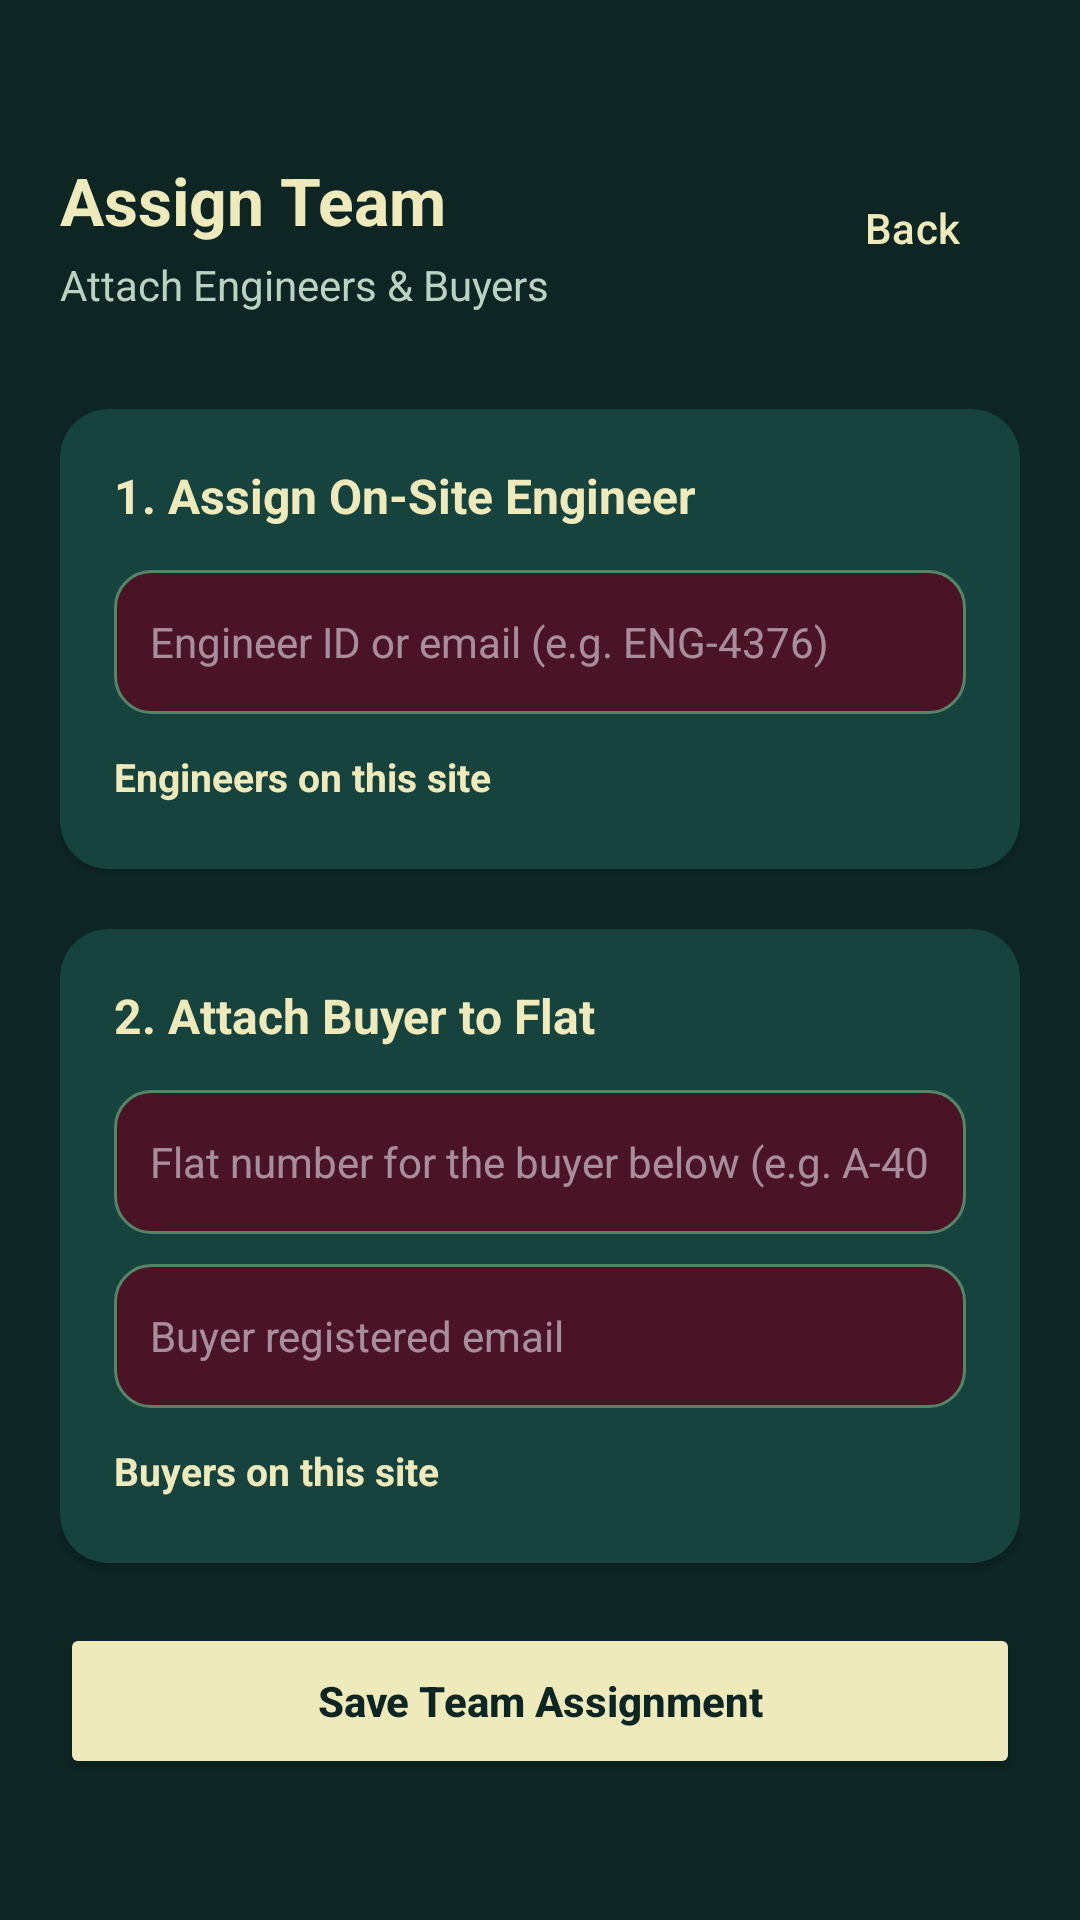

Produce the Android XML layout that renders to this screen, including the resource entries it uses.
<!-- AndroidManifest.xml: activity theme Theme.BuildTrack_v1.Manager -->
<!-- res/layout/activity_assign_people.xml -->
<?xml version="1.0" encoding="utf-8"?>
<RelativeLayout xmlns:android="http://schemas.android.com/apk/res/android"
    xmlns:app="http://schemas.android.com/apk/res-auto"
    android:layout_width="match_parent"
    android:layout_height="match_parent">

    <RelativeLayout
        android:id="@+id/topBar"
        android:layout_width="match_parent"
        android:layout_height="wrap_content"
        android:paddingStart="20dp"
        android:paddingTop="52dp"
        android:paddingEnd="12dp"
        android:paddingBottom="12dp">

        <TextView
            android:id="@+id/tvRole"
            android:layout_width="wrap_content"
            android:layout_height="wrap_content"
            android:text="@string/assign_team"
            android:textColor="?attr/colorOnSurface"
            android:textSize="22sp"
            android:textStyle="bold" 
            android:layout_alignParentStart="true"
            android:layout_toStartOf="@+id/btnBack"
            android:maxLines="1"
            android:ellipsize="end"
            android:layout_marginEnd="10dp"/>

        <TextView
            android:id="@+id/tvProjectTitle"
            android:layout_width="wrap_content"
            android:layout_height="wrap_content"
            android:layout_below="@id/tvRole"
            android:layout_marginTop="4dp"
            android:text="@string/attach_engineers_buyers"
            android:textSize="14sp"
            android:layout_alignParentStart="true"
            android:textColor="?attr/colorOnSurfaceVariant" />

        <Button
            style="@style/Widget.Material3.Button.TextButton"
            android:id="@+id/btnBack"
            android:layout_width="wrap_content"
            android:layout_height="wrap_content"
            android:layout_alignParentEnd="true"
            android:text="@string/back_2"
            android:textAllCaps="false"
            android:textColor="?attr/colorPrimary"
            android:textSize="14sp" />
    </RelativeLayout>

    <ScrollView
        android:layout_width="match_parent"
        android:layout_height="match_parent"
        android:layout_below="@id/topBar">

        <LinearLayout
            android:layout_width="match_parent"
            android:layout_height="wrap_content"
            android:orientation="vertical"
            android:padding="20dp">

            
            <androidx.cardview.widget.CardView
                android:layout_width="match_parent"
                android:layout_height="wrap_content"
                android:layout_marginBottom="20dp"
                app:cardBackgroundColor="?attr/colorSurface"
                app:cardCornerRadius="16dp"
                app:cardElevation="2dp">

                <LinearLayout
                    android:layout_width="match_parent"
                    android:layout_height="wrap_content"
                    android:orientation="vertical"
                    android:padding="18dp">

                    <TextView
                        android:layout_width="wrap_content"
                        android:layout_height="wrap_content"
                        android:text="@string/label_1_assign_on_site_engineer"
                        android:textColor="?attr/colorOnSurface"
                        android:textSize="16sp"
                        android:textStyle="bold" />

                    <EditText
                        android:id="@+id/etEngineerEmail"
                        android:layout_width="match_parent"
                        android:layout_height="48dp"
                        android:layout_marginTop="14dp"
                        android:background="@drawable/bg_input"
                        android:hint="@string/engineer_id_or_email_e_g_eng_4376"
                        android:paddingHorizontal="12dp"
                        android:textColor="?attr/colorOnSurface"
                        android:textSize="14sp" 
                        android:inputType="textEmailAddress"
                        android:importantForAutofill="no"/>

                    <TextView
                        android:id="@+id/tvEngineerTeam"
                        android:layout_width="match_parent"
                        android:layout_height="wrap_content"
                        android:layout_marginTop="12dp"
                        android:text="@string/team_engineers"
                        android:textColor="?attr/colorOnSurface"
                        android:textSize="13sp"
                        android:textStyle="bold" />

                    <LinearLayout
                        android:id="@+id/llEngineerTeam"
                        android:layout_width="match_parent"
                        android:layout_height="wrap_content"
                        android:layout_marginTop="4dp"
                        android:orientation="vertical" />
                </LinearLayout>
            </androidx.cardview.widget.CardView>

            
            <androidx.cardview.widget.CardView
                android:layout_width="match_parent"
                android:layout_height="wrap_content"
                android:layout_marginBottom="20dp"
                app:cardBackgroundColor="?attr/colorSurface"
                app:cardCornerRadius="16dp"
                app:cardElevation="2dp">

                <LinearLayout
                    android:layout_width="match_parent"
                    android:layout_height="wrap_content"
                    android:orientation="vertical"
                    android:padding="18dp">

                    <TextView
                        android:layout_width="wrap_content"
                        android:layout_height="wrap_content"
                        android:text="@string/label_2_attach_buyer_to_flat"
                        android:textColor="?attr/colorOnSurface"
                        android:textSize="16sp"
                        android:textStyle="bold" />

                    <EditText
                        android:id="@+id/etUnit"
                        android:layout_width="match_parent"
                        android:layout_height="48dp"
                        android:layout_marginTop="14dp"
                        android:background="@drawable/bg_input"
                        android:hint="@string/flat_unit_number_e_g_a_402"
                        android:inputType="text"
                        android:paddingHorizontal="12dp"
                        android:textColor="?attr/colorOnSurface"
                        android:textSize="14sp" 
                        android:importantForAutofill="no"/>

                    <EditText
                        android:id="@+id/etBuyerEmail"
                        android:layout_width="match_parent"
                        android:layout_height="48dp"
                        android:layout_marginTop="10dp"
                        android:background="@drawable/bg_input"
                        android:hint="@string/buyer_registered_email"
                        android:inputType="textEmailAddress"
                        android:paddingHorizontal="12dp"
                        android:textColor="?attr/colorOnSurface"
                        android:textSize="14sp" 
                        android:importantForAutofill="no"/>

                    <TextView
                        android:id="@+id/tvBuyerTeam"
                        android:layout_width="match_parent"
                        android:layout_height="wrap_content"
                        android:layout_marginTop="12dp"
                        android:text="@string/team_buyers"
                        android:textColor="?attr/colorOnSurface"
                        android:textSize="13sp"
                        android:textStyle="bold" />

                    <LinearLayout
                        android:id="@+id/llBuyerTeam"
                        android:layout_width="match_parent"
                        android:layout_height="wrap_content"
                        android:layout_marginTop="4dp"
                        android:orientation="vertical" />
                </LinearLayout>
            </androidx.cardview.widget.CardView>

            <Button
                android:id="@+id/btnSaveAssignment"
                android:layout_width="match_parent"
                android:layout_height="52dp"
                android:text="@string/save_team_assignment"
                android:textAllCaps="false"
                android:textColor="?attr/colorOnPrimary"
                android:textStyle="bold"
                app:backgroundTint="?attr/colorPrimary"
                app:cornerRadius="14dp" />
        </LinearLayout>
    </ScrollView>
</RelativeLayout>
<!-- resources referenced by this layout -->
<resources>
  <!-- drawable bg_input (drawable) -->
  <?xml version="1.0" encoding="utf-8"?>
  <shape xmlns:android="http://schemas.android.com/apk/res/android"
      android:shape="rectangle">
      <solid android:color="?attr/colorSurfaceContainer" />
      <stroke
          android:width="1dp"
          android:color="?attr/colorOutlineVariant" />
      <corners android:radius="12dp" />
      <padding
          android:bottom="12dp"
          android:left="14dp"
          android:right="14dp"
          android:top="12dp" />
  </shape>
  <string name="assign_team">Assign Team</string>
  <string name="attach_engineers_buyers">Attach Engineers &amp; Buyers</string>
  <string name="back_2">Back</string>
  <string name="buyer_registered_email">Buyer registered email</string>
  <string name="engineer_id_or_email_e_g_eng_4376">Engineer ID or email (e.g. ENG-4376)</string>
  <string name="flat_unit_number_e_g_a_402">Flat number for the buyer below (e.g. A-402)</string>
  <string name="label_1_assign_on_site_engineer">1. Assign On-Site Engineer</string>
  <string name="label_2_attach_buyer_to_flat">2. Attach Buyer to Flat</string>
  <string name="save_team_assignment">Save Team Assignment</string>
  <string name="team_buyers">Buyers on this site</string>
  <string name="team_engineers">Engineers on this site</string>
  <style name="Theme.BuildTrack_v1.Manager" parent="Base.Theme.BuildTrack_v1">
          <item name="android:colorBackground">@color/manager_bg</item>
          <item name="colorSurface">@color/manager_surface</item>
          <item name="colorSurfaceContainerLow">@color/manager_surface</item>
          <item name="colorSurfaceContainer">@color/manager_surface_2</item>
          <item name="colorSurfaceContainerHigh">@color/manager_surface_2</item>
          <item name="colorSurfaceContainerHighest">@color/manager_line</item>
          <item name="colorOnBackground">@color/manager_text</item>
          <item name="colorOnSurface">@color/manager_text</item>
          <item name="colorOnSurfaceVariant">@color/manager_text_dim</item>
          <item name="colorOutline">@color/manager_line</item>
          <item name="colorOutlineVariant">@color/manager_line</item>
          <item name="colorPrimary">@color/manager_accent</item>
          <item name="colorOnPrimary">@color/manager_on_accent</item>
          <item name="colorPrimaryContainer">@color/manager_surface_2</item>
          <item name="colorOnPrimaryContainer">@color/manager_text</item>
          <item name="colorSecondary">@color/manager_accent</item>
          <item name="colorOnSecondary">@color/manager_on_accent</item>
          <item name="colorSecondaryContainer">@color/manager_surface_2</item>
          <item name="colorOnSecondaryContainer">@color/manager_text</item>
          <item name="colorTertiary">@color/manager_accent</item>
          <item name="colorOnTertiary">@color/manager_on_accent</item>
          <item name="colorTertiaryContainer">@color/manager_surface_2</item>
          <item name="colorOnTertiaryContainer">@color/manager_text</item>
      </style>
  <color name="manager_bg">#0D2624</color>
  <color name="manager_surface">#17433F</color>
  <color name="manager_surface_2">#4B1426</color>
  <color name="manager_line">#558467</color>
  <color name="manager_text">#EFEABB</color>
  <color name="manager_text_dim">#B9D2C2</color>
  <color name="manager_accent">#EFEABB</color>
  <color name="manager_on_accent">#0D2624</color>
  <color name="slate_bg">#0E1013</color>
  <color name="slate_surface">#171A1F</color>
  <color name="slate_surface_2">#1F2329</color>
  <color name="slate_line">#2B3036</color>
  <color name="slate_text">#E9ECEF</color>
  <color name="slate_text_dim">#9BA3AC</color>
  <color name="accent_site">#4C8DF6</color>
  <color name="on_accent">#0B0E11</color>
  <color name="danger">#C0392B</color>
  <style name="PopupMenu.BuildTrack" parent="Widget.AppCompat.PopupMenu">
          <item name="android:popupBackground">@drawable/bg_popup</item>
          <item name="android:popupElevation">8dp</item>
      </style>
</resources>
